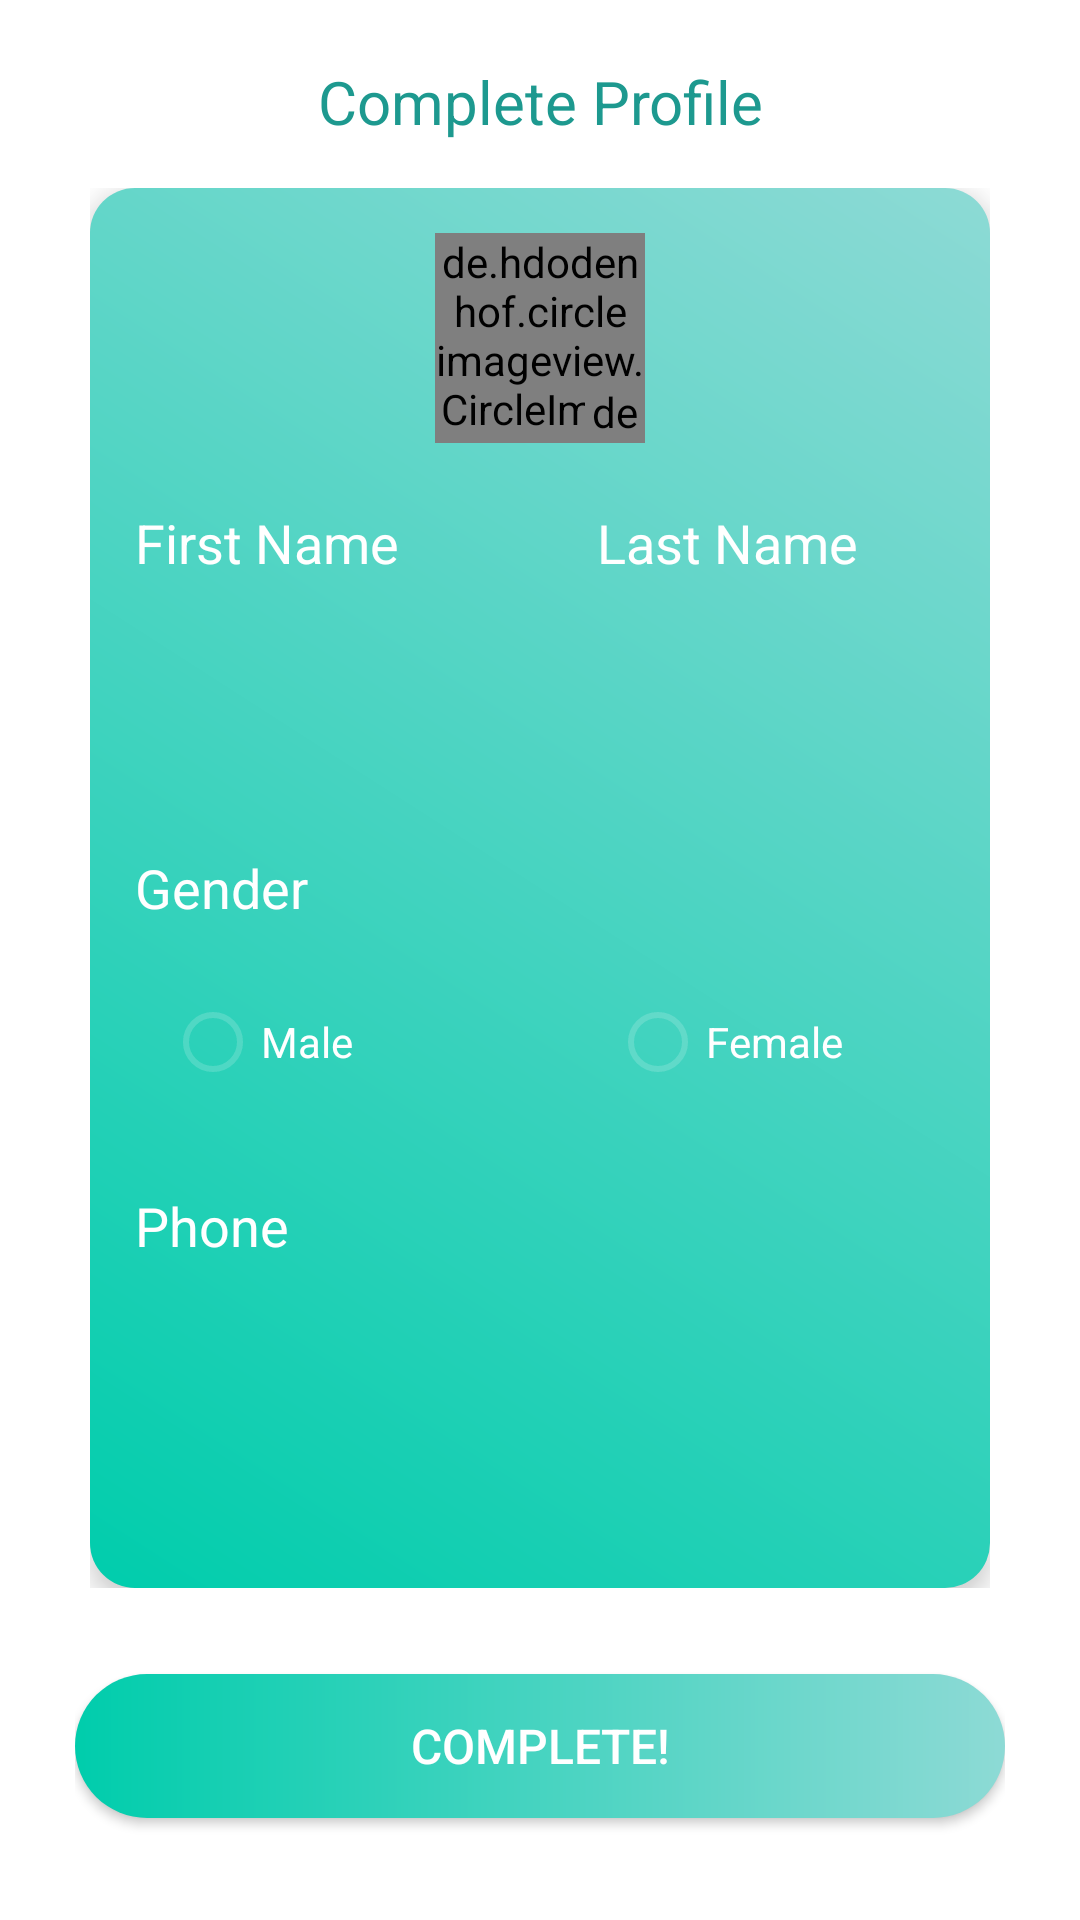

Here is an Android app screen rendered from its layout file. Give the layout XML and the strings, colors and styles it references.
<!-- AndroidManifest.xml: activity theme Theme.AppCompat.Light.NoActionBar.FullScreen -->
<!-- res/layout/activity_complete_profile.xml -->
<?xml version="1.0" encoding="utf-8"?>
<LinearLayout xmlns:android="http://schemas.android.com/apk/res/android"
    xmlns:app="http://schemas.android.com/apk/res-auto"
    xmlns:tools="http://schemas.android.com/tools"
    android:layout_width="match_parent"
    android:layout_height="match_parent"
    android:background="@android:color/white"
    android:orientation="vertical"
    android:padding="10dp"
    android:paddingEnd="25dp"
    android:paddingStart="25dp"
    tools:context="com.example.android.blndin.CompleteProfileActivity">


    <TextView
        android:layout_width="match_parent"
        android:layout_height="0dp"
        android:layout_weight="1"
        android:gravity="center"
        android:text="Complete Profile"
        android:textColor="@color/dark_green"
        android:textSize="20sp" />

    <RelativeLayout
        android:layout_width="match_parent"
        android:layout_height="0dp"
        android:layout_weight="10"
        android:padding="5dp">

        <LinearLayout
            android:layout_width="match_parent"
            android:layout_height="match_parent"
            android:background="@drawable/login_cardbackground"
            android:elevation="5dp"
            android:orientation="vertical"
            android:padding="15dp"
            android:weightSum="13"
            tools:targetApi="lollipop">

            <RelativeLayout
                android:id="@+id/complete_profile_add_image"
                android:layout_width="wrap_content"
                android:layout_height="wrap_content"
                android:layout_gravity="center">

                <de.hdodenhof.circleimageview.CircleImageView
                    android:id="@+id/complete_profile_image"
                    android:layout_width="70dp"
                    android:layout_height="70dp"
                    android:layout_centerInParent="true"
                    android:src="@drawable/user"
                    app:civ_border_color="@color/white"
                    app:civ_border_width="2dp" />

                <de.hdodenhof.circleimageview.CircleImageView
                    android:layout_width="20dp"
                    android:layout_height="20dp"
                    android:layout_above="@id/complete_profile_image"
                    android:layout_alignBottom="@id/complete_profile_image"
                    android:layout_alignRight="@id/complete_profile_image"
                    android:layout_marginTop="5dp"
                    android:src="@drawable/ic_add"
                    app:civ_fill_color="@color/light_green" />

            </RelativeLayout>

            <LinearLayout
                android:layout_width="match_parent"
                android:layout_height="0dp"
                android:layout_weight="4"
                android:orientation="vertical"
                android:weightSum="4">

                <LinearLayout
                    android:layout_width="match_parent"
                    android:layout_height="0dp"
                    android:layout_marginTop="10dp"
                    android:layout_weight="2"
                    android:orientation="horizontal">

                    <TextView
                        android:layout_width="0dp"
                        android:layout_height="match_parent"
                        android:layout_weight="3"
                        android:gravity="center_vertical"
                        android:text="First Name"
                        android:textColor="@android:color/white"
                        android:textSize="18sp" />

                    <View
                        android:layout_width="0dp"
                        android:layout_height="match_parent"
                        android:layout_weight="1" />

                    <TextView
                        android:layout_width="0dp"
                        android:layout_height="match_parent"
                        android:layout_weight="3"
                        android:gravity="center_vertical"
                        android:text="Last Name"
                        android:textColor="@android:color/white"
                        android:textSize="18sp" />

                </LinearLayout>

                <LinearLayout
                    android:layout_width="match_parent"
                    android:layout_height="0dp"
                    android:layout_marginTop="10dp"
                    android:layout_weight="2"
                    android:orientation="horizontal">

                    <EditText
                        android:id="@+id/complete_profile_first_name"
                        android:layout_width="0dp"
                        android:layout_height="match_parent"
                        android:layout_marginEnd="5dp"
                        android:layout_weight="3"
                        android:background="@drawable/login_edittext_theme"
                        android:padding="3dp" />

                    <View
                        android:layout_width="0dp"
                        android:layout_height="match_parent"
                        android:layout_weight="1" />

                    <EditText
                        android:id="@+id/complete_profile_last_name"
                        android:layout_width="0dp"
                        android:layout_height="match_parent"
                        android:layout_marginEnd="5dp"
                        android:layout_weight="3"
                        android:background="@drawable/login_edittext_theme"
                        android:padding="3dp" />
                </LinearLayout>
            </LinearLayout>

            <LinearLayout
                android:layout_width="match_parent"
                android:layout_height="0dp"
                android:layout_weight="4"
                android:orientation="vertical"
                android:weightSum="4">

                <LinearLayout
                    android:layout_width="match_parent"
                    android:layout_height="0dp"
                    android:layout_marginTop="10dp"
                    android:layout_weight="2"
                    android:orientation="horizontal">

                    <TextView
                        android:layout_width="0dp"
                        android:layout_height="match_parent"
                        android:layout_weight="1"
                        android:gravity="center_vertical"
                        android:text="Gender"
                        android:textColor="@android:color/white"
                        android:textSize="18sp" />
                </LinearLayout>

                <RadioGroup
                    android:layout_width="match_parent"
                    android:layout_height="0dp"
                    android:layout_weight="2"
                    android:orientation="horizontal">

                    <RadioButton
                        android:id="@+id/complete_profile_male_radio_input"
                        android:layout_width="0dp"
                        android:layout_height="match_parent"
                        android:layout_marginStart="10dp"
                        android:layout_weight="3"
                        android:buttonTint="@color/transparent_bg"
                        android:text="Male"
                        android:textColor="@color/white" />

                    <View
                        android:layout_width="0dp"
                        android:layout_height="match_parent"
                        android:layout_weight="1" />

                    <RadioButton
                        android:id="@+id/complete_profile_female_radio_input"
                        android:layout_width="0dp"
                        android:layout_height="wrap_content"
                        android:layout_weight="3"
                        android:buttonTint="@color/transparent_bg"
                        android:text="Female"
                        android:textColor="@color/white" />
                </RadioGroup>
            </LinearLayout>

            <LinearLayout
                android:layout_width="match_parent"
                android:layout_height="0dp"
                android:layout_weight="4"
                android:orientation="vertical"
                android:weightSum="4">

                <LinearLayout
                    android:layout_width="match_parent"
                    android:layout_height="0dp"
                    android:layout_marginTop="10dp"
                    android:layout_weight="2"
                    android:orientation="horizontal">

                    <TextView
                        android:layout_width="0dp"
                        android:layout_height="match_parent"
                        android:layout_weight="1"
                        android:gravity="center_vertical"
                        android:text="Phone"
                        android:textColor="@android:color/white"
                        android:textSize="18sp" />

                </LinearLayout>

                <EditText
                    android:id="@+id/complete_profile_phone"
                    android:layout_width="match_parent"
                    android:layout_height="0dp"
                    android:layout_marginEnd="5dp"
                    android:layout_weight="2"
                    android:background="@drawable/login_edittext_theme"
                    android:inputType="phone"
                    android:padding="3dp" />
            </LinearLayout>
        </LinearLayout>
    </RelativeLayout>

    <LinearLayout
        android:layout_width="match_parent"
        android:layout_height="0dp"
        android:layout_weight="2"
        android:gravity="center_vertical"
        android:orientation="horizontal">

        <Button
            android:id="@+id/complete_profile_submit"
            android:layout_width="0dp"
            android:layout_height="wrap_content"
            android:layout_weight="1"
            android:background="@drawable/login_btn_login"
            android:text="Complete!"
            android:textColor="@android:color/white"
            android:textSize="16sp" />
    </LinearLayout>
</LinearLayout>
<!-- resources referenced by this layout -->
<resources>
  <color name="dark_green">#1d998f</color>
  <color name="light_green">#01a598</color>
  <color name="transparent_bg">#2affffff</color>
  <color name="white">#ffffff</color>
  <!-- drawable login_btn_login (drawable) -->
  <?xml version="1.0" encoding="UTF-8"?>
  <shape   xmlns:android="http://schemas.android.com/apk/res/android"
      android:shape="rectangle">
  
      <gradient
          android:angle="0"
          android:endColor="#8ddad5"
          android:startColor="#00cdac"
          android:type="linear" />
  
      <corners
          android:radius="100dp"/>
  
  </shape>
  <!-- drawable login_cardbackground (drawable) -->
  <?xml version="1.0" encoding="UTF-8"?>
  <shape   xmlns:android="http://schemas.android.com/apk/res/android"
      android:shape="rectangle">
  
      <gradient
          android:angle="45"
          android:endColor="#8ddad5"
          android:startColor="#00cdac"
          android:type="linear" />
  
      <corners
          android:radius="15dp"/>
  
  </shape>
  <style name="Theme.AppCompat.Light.NoActionBar.FullScreen" parent="@style/Theme.AppCompat.Light.NoActionBar">
          <item name="android:windowNoTitle">true</item>
          <item name="android:windowActionBar">false</item>
          <item name="android:windowFullscreen">true</item>
          <item name="android:windowContentOverlay">@null</item>
      </style>
</resources>
